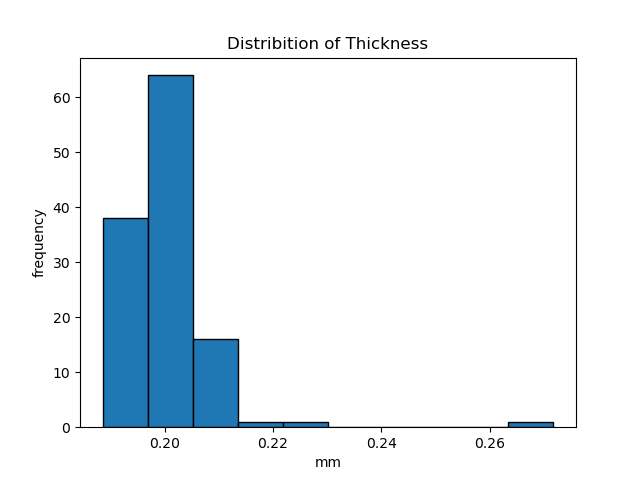

Source data for this figure (header and first rows):
0.193, 0.199, 0.209, 0.198, 0.206, 0.225, 0.202, 0.199, 0.198, 0.204, 0.202
0.200, 0.197, 0.197, 0.199, 0.204, 0.199, 0.200, 0.197, 0.198, 0.206, 0.196
0.191, 0.195, 0.200, 0.200, 0.202, 0.198, 0.200, 0.196, 0.204, 0.208, 0.203
0.198, 0.197, 0.200, 0.199, 0.204, 0.204, 0.204, 0.199, 0.204, 0.210, 0.200
0.198, 0.199, 0.198, 0.207, 0.201, 0.210, 0.272, 0.199, 0.199, 0.210, 0.204
0.197, 0.198, 0.199, 0.205, 0.205, 0.210, 0.207, 0.206, 0.201, 0.208, 0.204
0.205, 0.195, 0.195, 0.203, 0.196, 0.202, 0.202, 0.201, 0.196, 0.208, 0.205
0.196, 0.192, 0.191, 0.198, 0.197, 0.199, 0.207, 0.193, 0.195, 0.200, 0.197
0.198, 0.189, 0.192, 0.200, 0.197, 0.198, 0.199, 0.193, 0.193, 0.198, 0.194
0.214, 0.193, 0.191, 0.197, 0.194, 0.193, 0.199, 0.196, 0.195, 0.199, 0.194
0.190, 0.190, 0.189, 0.193, 0.200, 0.197, 0.191, 0.192, 0.196, 0.194, 0.189
Thickness_Mean, 0.1999
Thickness_StdDev, 0.00867
